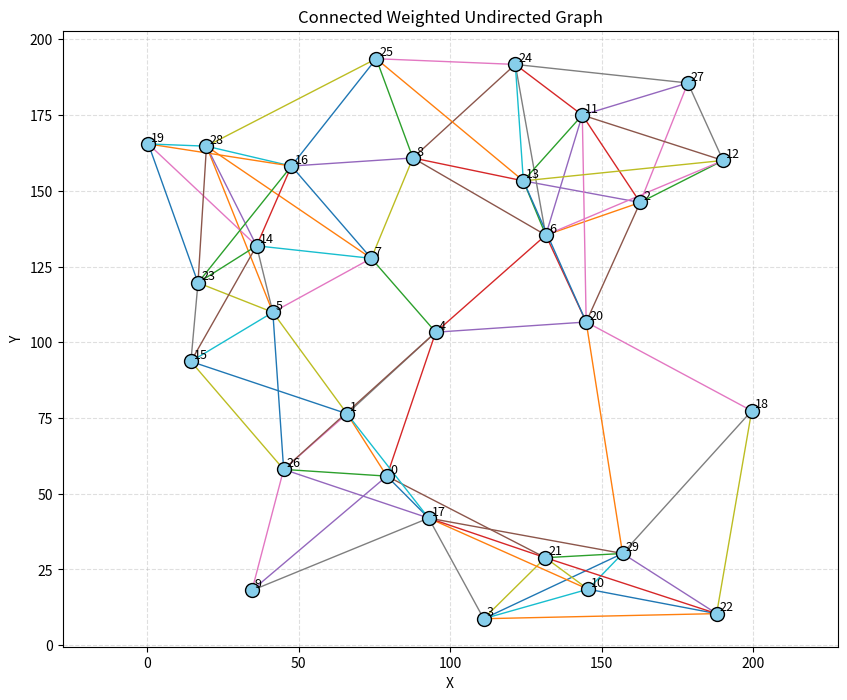

Here is the Python script that generated this plot:
import random
import math
import matplotlib.pyplot as plt
from collections import deque


# 计算两个节点之间的欧几里得距离
# 这个距离同时作为边的权值
def get_distance(node1, node2):
    return math.sqrt((node1.x - node2.x) ** 2 + (node1.y - node2.y) ** 2)


# 节点类：表示图中的一个点
class Node:
    def __init__(self, node_id, x, y, node_type="road"):
        self.id = node_id              # 节点编号
        self.x = x                     # 节点横坐标
        self.y = y                     # 节点纵坐标
        self.type = node_type          # 节点类型：road / warehouse / charging_station / task_point

    def __repr__(self):
        # 方便调试时打印节点信息
        return f"Node(id={self.id}, x={self.x:.2f}, y={self.y:.2f}, type={self.type})"


# 图类：表示整个无向带权图
class Graph:
    def __init__(self):
        self.nodes = {}   # 存储所有节点，格式：{节点id: Node对象}
        self.adj = {}     # 邻接表，格式：{节点id: {邻居id: 边权}}

    # 添加节点
    def add_node(self, node):
        self.nodes[node.id] = node
        self.adj[node.id] = {}

    # 添加无向边
    def add_edge(self, id1, id2, weight=None):
        # 禁止自环（自己连自己）
        if id1 == id2:
            return

        # 如果两个节点不存在，就报错
        if id1 not in self.nodes or id2 not in self.nodes:
            raise ValueError("节点不存在，无法连边")

        n1 = self.nodes[id1]
        n2 = self.nodes[id2]

        # 如果没有传入权值，就默认使用两点间欧几里得距离
        if weight is None:
            weight = get_distance(n1, n2)

        # 无向图：双向存储
        # 使用字典可以自动避免重复边
        self.adj[id1][id2] = weight
        self.adj[id2][id1] = weight

    # 判断两点之间是否已经有边
    def has_edge(self, id1, id2):
        return id2 in self.adj[id1]

    # 统计图中的边数
    def edge_count(self):
        count = sum(len(neighbors) for neighbors in self.adj.values())
        return count // 2  # 因为无向图每条边存了两次，所以要除以2

    # 判断图是否全联通
    def is_connected(self):
        # 如果图里没有节点，默认认为是联通的
        if not self.nodes:
            return True

        # 从任意一个节点开始做广度优先搜索 BFS
        start = next(iter(self.nodes))
        visited = set()
        queue = deque([start])

        while queue:
            u = queue.popleft()
            if u in visited:
                continue
            visited.add(u)

            for v in self.adj[u]:
                if v not in visited:
                    queue.append(v)

        # 如果访问到的节点数等于总节点数，说明全联通
        return len(visited) == len(self.nodes)

    # 打印图的基本信息
    def print_graph_info(self):
        print("图信息：")
        print(f"节点数: {len(self.nodes)}")
        print(f"边数: {self.edge_count()}")
        print(f"是否全联通: {self.is_connected()}")


def _is_far_enough(existing_nodes, x, y, min_distance):
    """
    判断候选点 (x, y) 是否与已有节点保持最小间距。
    """
    if min_distance <= 0:
        return True

    for node in existing_nodes:
        dx = node.x - x
        dy = node.y - y
        if math.sqrt(dx * dx + dy * dy) < min_distance:
            return False
    return True


# 生成指定数量的随机节点
def generate_nodes(num_nodes=30, width=100, height=100, min_distance=0, max_attempts_per_node=2000):
    graph = Graph()

    for i in range(num_nodes):
        # 在给定平面范围内随机生成坐标，并满足最小间距约束
        placed = False
        for _ in range(max_attempts_per_node):
            x = random.uniform(0, width)
            y = random.uniform(0, height)

            if _is_far_enough(graph.nodes.values(), x, y, min_distance):
                placed = True
                break

        if not placed:
            raise ValueError(
                "在当前区域和最小间距约束下无法生成足够多的节点。"
                "请减小 min_distance、减少 num_nodes，或增大 width/height。"
            )

        # 当前阶段先把所有节点都设为普通道路点
        node = Node(i, x, y, node_type="road")
        graph.add_node(node)

    return graph


# 第一阶段：先保证整张图全联通
def connect_graph_guaranteed(graph):
    """
    思想：
    先任选一个点加入已连接集合 connected
    然后不断从“已连接集合”和“未连接集合”之间
    找到距离最近的一对点进行连边
    直到所有节点都被连接进来

    这样可以保证整张图一定是全联通的
    """
    node_ids = list(graph.nodes.keys())
    if len(node_ids) <= 1:
        return

    connected = {node_ids[0]}         # 已连接节点集合
    unconnected = set(node_ids[1:])   # 未连接节点集合

    while unconnected:
        best_u = None
        best_v = None
        best_dist = float("inf")

        # 在“已连接集合”和“未连接集合”之间找最近的一对点
        for u in connected:
            for v in unconnected:
                dist = get_distance(graph.nodes[u], graph.nodes[v])
                if dist < best_dist:
                    best_dist = dist
                    best_u = u
                    best_v = v

        # 把最近的一对点连起来
        graph.add_edge(best_u, best_v, best_dist)

        # 新点加入已连接集合
        connected.add(best_v)
        unconnected.remove(best_v)


# 第二阶段：补充额外的近邻边，让图看起来更自然
def add_extra_nearest_edges(graph, extra_k=2):
    """
    对每个节点，找到若干个最近但尚未连接的节点，再补充连边
    这样图不会太稀疏，更像真实道路网络
    """
    for i in graph.nodes:
        distances = []

        for j in graph.nodes:
            # 不和自己连边
            if i == j:
                continue

            # 如果已经有边，就不重复添加
            if graph.has_edge(i, j):
                continue

            dist = get_distance(graph.nodes[i], graph.nodes[j])
            distances.append((j, dist))

        # 按距离从小到大排序
        distances.sort(key=lambda x: x[1])

        # 连接最近的 extra_k 个点
        for j, dist in distances[:extra_k]:
            graph.add_edge(i, j, dist)


# 生成一个“全联通 + 带权 + 无向”的随机图
def generate_connected_weighted_graph(
    num_nodes=30,
    width=100,
    height=100,
    extra_k=2,
    min_distance=0,
    max_attempts_per_node=2000,
):
    # 先生成随机节点
    graph = generate_nodes(
        num_nodes,
        width,
        height,
        min_distance=min_distance,
        max_attempts_per_node=max_attempts_per_node,
    )

    # 第一步：保证图全联通
    connect_graph_guaranteed(graph)

    # 第二步：再额外补充一些边
    add_extra_nearest_edges(graph, extra_k=extra_k)

    return graph


# 可视化图
def visualize_graph(graph, show_weights=False):
    plt.figure(figsize=(10, 8))

    # 先画边，避免节点被边覆盖
    drawn_edges = set()

    for u in graph.adj:
        for v, w in graph.adj[u].items():
            # 无向图中一条边会存两次，所以画过一次就跳过
            if (v, u) in drawn_edges:
                continue

            x1, y1 = graph.nodes[u].x, graph.nodes[u].y
            x2, y2 = graph.nodes[v].x, graph.nodes[v].y

            # 画边
            plt.plot([x1, x2], [y1, y2], linewidth=1)

            # 如果需要显示边权，就在边中点写上权值
            if show_weights:
                mx = (x1 + x2) / 2
                my = (y1 + y2) / 2
                plt.text(mx, my, f"{w:.1f}", fontsize=8)

            drawn_edges.add((u, v))

    # 再画节点
    for node_id, node in graph.nodes.items():
        color = "skyblue"  # 默认普通道路节点颜色

        # 根据不同节点类型设置不同颜色
        if node.type == "warehouse":
            color = "red"
        elif node.type == "charging_station":
            color = "green"
        elif node.type == "task_point":
            color = "orange"

        plt.scatter(node.x, node.y, s=100, c=color, edgecolors="black", zorder=3)
        plt.text(node.x + 1, node.y + 1, str(node_id), fontsize=9)

    plt.title("Connected Weighted Undirected Graph")
    plt.xlabel("X")
    plt.ylabel("Y")
    plt.grid(True, linestyle="--", alpha=0.4)
    plt.axis("equal")
    plt.show()


# 主程序入口
if __name__ == "__main__":
    # 这一句会固定随机数种子
    # 所以每次运行程序，生成的图都一样
    random.seed()

    graph = generate_connected_weighted_graph(
        num_nodes=30,   # 节点数量
        width=200,      # 地图宽度
        height=200,     # 地图高度
        extra_k=2,      # 每个节点额外补充连接的近邻数
        min_distance=15 # 任意两节点之间最小距离约束
    )

    graph.print_graph_info()
    visualize_graph(graph, show_weights=False)
